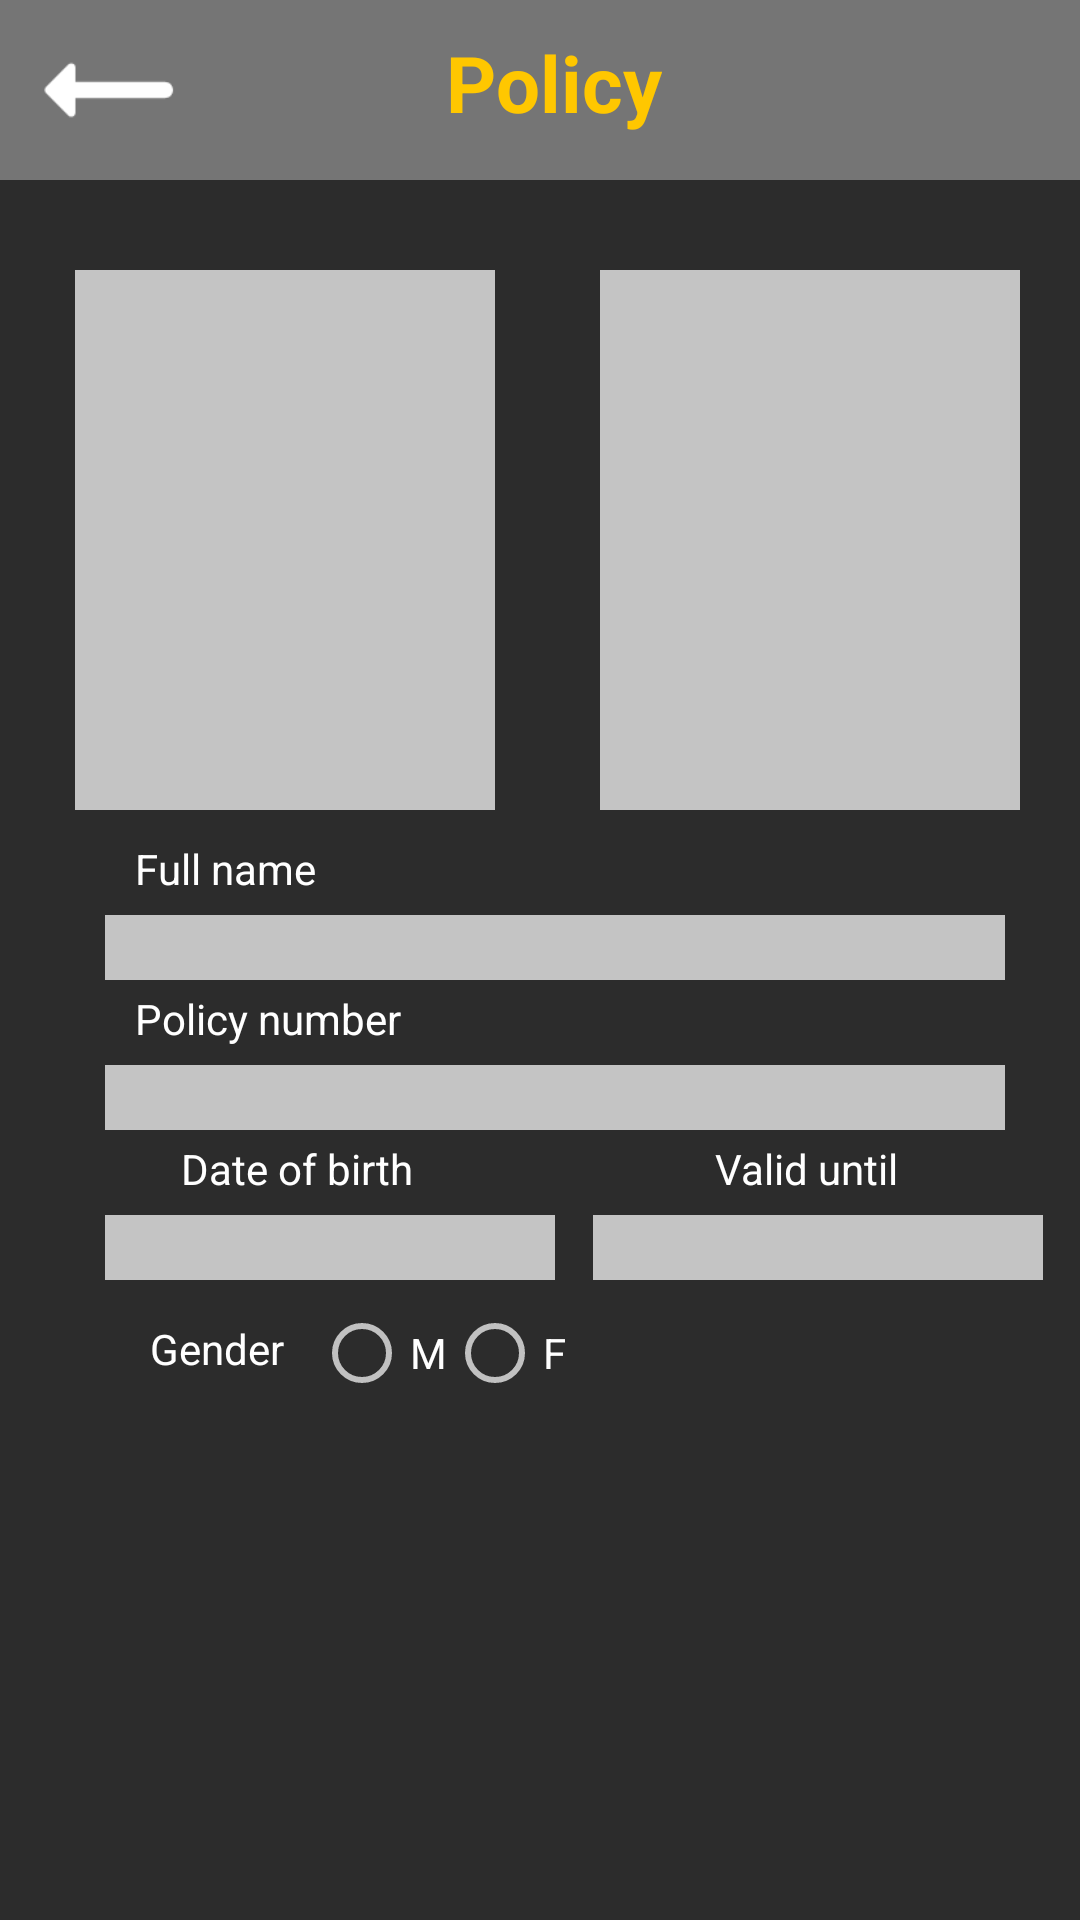

Produce the Android XML layout that renders to this screen, including the resource entries it uses.
<!-- AndroidManifest.xml: application theme AppTheme -->
<!-- res/layout/activity_policy_pattern.xml -->
<?xml version="1.0" encoding="utf-8"?>
<androidx.constraintlayout.widget.ConstraintLayout xmlns:android="http://schemas.android.com/apk/res/android"
    xmlns:app="http://schemas.android.com/apk/res-auto"
    xmlns:tools="http://schemas.android.com/tools"
    android:layout_width="match_parent"
    android:layout_height="match_parent"
    tools:context=".PolicyPatternActivity">

    <androidx.constraintlayout.widget.ConstraintLayout
        android:id="@+id/top_panel"
        android:layout_width="match_parent"
        android:layout_height="60dp"
        android:background="#757575"
        android:orientation="horizontal"
        app:layout_constraintStart_toStartOf="parent"
        app:layout_constraintTop_toTopOf="parent">

        <ImageView
            android:id="@+id/menubar_Back"
            android:layout_width="50dp"
            android:layout_height="50dp"
            android:layout_margin="11dp"
            android:src="@drawable/left_arrow_white"
            android:scaleY="1.3"
            android:scaleX="1.3"
            android:onClick="goBackMainPageClick"
            app:layout_constraintBottom_toBottomOf="parent"
            app:layout_constraintRight_toLeftOf="@id/policy_txt"
            app:layout_constraintStart_toStartOf="parent"
            app:layout_constraintTop_toTopOf="parent" />

        <TextView
            android:id="@+id/policy_txt"
            android:layout_width="wrap_content"
            android:layout_height="wrap_content"
            android:layout_gravity="center"
            android:layout_marginBottom="5dp"
            android:text="Policy"
            android:textColor="#FFC700"
            android:textIsSelectable="false"
            android:textSize="26dp"
            android:textStyle="bold"
            app:layout_constraintBottom_toBottomOf="parent"
            app:layout_constraintEnd_toStartOf="@id/menubar_options"
            app:layout_constraintStart_toEndOf="@+id/menubar_Back"
            app:layout_constraintTop_toTopOf="parent" />

        <ImageView
            android:id="@+id/menubar_options"
            android:layout_width="45dp"
            android:layout_height="45dp"
            android:layout_margin="7dp"
            android:src="@drawable/ic_more_btn"
            android:scaleY="1.3"
            android:scaleX="1.3"
            app:layout_constraintBottom_toBottomOf="parent"
            app:layout_constraintEnd_toEndOf="parent"
            app:layout_constraintLeft_toLeftOf="@id/policy_txt"
            app:layout_constraintTop_toTopOf="parent" />

    </androidx.constraintlayout.widget.ConstraintLayout>

        <androidx.constraintlayout.widget.ConstraintLayout
            android:id="@+id/main_panel"
            android:layout_marginTop="60dp"
            android:layout_width="match_parent"
            android:layout_height="match_parent"
            android:background="#2C2C2C"
            android:orientation="horizontal"
            app:layout_constraintStart_toStartOf="parent"
            app:layout_constraintTop_toTopOf="parent">

            <ImageView
                android:id="@+id/first_policy_photo"
                android:layout_width="140dp"
                android:layout_height="180dp"
                android:background="#C4C4C4"
                android:layout_marginLeft="40dp"
                android:layout_marginTop="30dp"
                app:layout_constraintStart_toStartOf="parent"
                app:layout_constraintEnd_toStartOf="@id/second_policy_photo"
                app:layout_constraintTop_toTopOf="parent"/>

            <ImageView
                android:id="@+id/second_policy_photo"
                android:layout_width="140dp"
                android:layout_height="180dp"
                android:background="#C4C4C4"
                android:layout_marginLeft="35dp"
                android:layout_marginTop="30dp"
                android:layout_marginRight="35dp"
                app:layout_constraintStart_toEndOf="@id/first_policy_photo"
                app:layout_constraintEnd_toEndOf="parent"
                app:layout_constraintTop_toTopOf="parent"/>

            <TextView
                android:id="@+id/f_n"
                android:layout_width="wrap_content"
                android:layout_height="wrap_content"
                android:layout_marginTop="220dp"
                android:layout_marginLeft="45dp"
                android:text="Full name"
                android:textColor="@color/white"
                android:textSize="14dp"
                app:layout_constraintStart_toStartOf="parent"
                app:layout_constraintTop_toTopOf="parent"/>

            <EditText
                android:id="@+id/editTextFullName"
                android:layout_width="match_parent"
                android:layout_height="wrap_content"
                android:background="#C4C4C4"
                android:ems="10"
                android:layout_marginTop="245dp"
                android:layout_marginLeft="35dp"
                android:layout_marginRight="25dp"
                android:textColor="#000"
                android:textSize="16dp"
                app:layout_constraintStart_toStartOf="parent"
                app:layout_constraintTop_toTopOf="parent"/>

            <TextView
                android:id="@+id/p_n"
                android:layout_width="wrap_content"
                android:layout_height="wrap_content"
                android:layout_marginTop="270dp"
                android:layout_marginLeft="45dp"
                android:text="Policy number"
                android:textColor="@color/white"
                android:textSize="14dp"
                app:layout_constraintStart_toStartOf="parent"
                app:layout_constraintTop_toTopOf="parent"/>

            <EditText
                android:id="@+id/editTextPolicyNumber"
                android:layout_width="match_parent"
                android:layout_height="wrap_content"
                android:background="#C4C4C4"
                android:ems="10"
                android:layout_marginTop="295dp"
                android:layout_marginLeft="35dp"
                android:layout_marginRight="25dp"
                android:textColor="#000"
                android:textSize="16dp"
                app:layout_constraintStart_toStartOf="parent"
                app:layout_constraintTop_toTopOf="parent"/>

            <TextView
                android:id="@+id/d_b"
                android:layout_width="wrap_content"
                android:layout_height="wrap_content"
                android:layout_marginTop="320dp"
                android:text="Date of birth"
                android:layout_marginRight="20dp"
                android:textColor="@color/white"
                android:textSize="14dp"
                app:layout_constraintEnd_toStartOf="@id/v_u"
                app:layout_constraintStart_toStartOf="parent"
                app:layout_constraintTop_toTopOf="parent"/>

            <EditText
                android:id="@+id/editTextDateBirth"
                android:layout_width="150dp"
                android:layout_height="wrap_content"
                android:background="#C4C4C4"
                android:ems="10"
                android:layout_marginTop="345dp"
                android:layout_marginLeft="35dp"
                android:textColor="#000"
                android:textSize="16dp"
                app:layout_constraintStart_toStartOf="parent"
                app:layout_constraintTop_toTopOf="parent" />

            <TextView
                android:id="@+id/v_u"
                android:layout_width="wrap_content"
                android:layout_height="wrap_content"
                android:layout_marginTop="320dp"
                android:layout_marginLeft="20dp"
                android:text="Valid until"
                android:textColor="@color/white"
                android:textSize="14dp"
                app:layout_constraintStart_toEndOf="@+id/d_b"
                app:layout_constraintEnd_toEndOf="parent"
                app:layout_constraintTop_toTopOf="parent"/>

            <EditText
                android:id="@+id/editTextValidUntil"
                android:layout_width="150dp"
                android:layout_height="wrap_content"
                android:background="#C4C4C4"
                android:ems="10"
                android:layout_marginTop="345dp"
                android:textColor="#000"
                android:textSize="16dp"
                app:layout_constraintStart_toEndOf="@id/editTextDateBirth"
                app:layout_constraintEnd_toEndOf="parent"
                app:layout_constraintTop_toTopOf="parent"/>

            <TextView
                android:id="@+id/gender"
                android:layout_width="wrap_content"
                android:layout_height="wrap_content"
                android:layout_marginTop="380dp"
                android:layout_marginLeft="50dp"
                android:text="Gender"
                android:textColor="@color/white"
                android:textSize="14dp"
                app:layout_constraintStart_toStartOf="parent"
                app:layout_constraintTop_toTopOf="parent"/>

            <RadioButton
                android:id="@+id/maleCheck"
                android:layout_width="wrap_content"
                android:layout_height="wrap_content"
                android:layout_marginTop="375dp"
                android:layout_marginLeft="10dp"
                android:textColor="@color/white"
                android:textSize="14dp"
                android:text="M"
                android:layout_marginRight="10dp"
                app:layout_constraintStart_toEndOf="@+id/gender"
                app:layout_constraintEnd_toStartOf="@+id/femaleCheck"
                app:layout_constraintTop_toTopOf="parent"/>

            <RadioButton
                android:id="@+id/femaleCheck"
                android:layout_width="wrap_content"
                android:layout_height="wrap_content"
                android:layout_marginTop="375dp"
                android:textColor="@color/white"
                android:textSize="14dp"
                android:text="F"
                app:layout_constraintStart_toEndOf="@+id/maleCheck"
                app:layout_constraintTop_toTopOf="parent" />

        </androidx.constraintlayout.widget.ConstraintLayout>

</androidx.constraintlayout.widget.ConstraintLayout>
<!-- resources referenced by this layout -->
<resources>
  <color name="white">#FFFFFFFF</color>
  <!-- drawable left_arrow_white (drawable) -->
  <vector android:autoMirrored="true" android:height="100dp"
      android:tint="#FFFFFF" android:viewportHeight="24"
      android:viewportWidth="24" android:width="100dp" xmlns:android="http://schemas.android.com/apk/res/android">
      <group
          android:translateX="24"
          android:scaleX="-1">
      <path android:fillColor="@android:color/white" android:pathData="M16.01,11H5c-0.55,0 -1,0.45 -1,1s0.45,1 1,1h11.01v1.79c0,0.45 0.54,0.67 0.85,0.35l2.78,-2.79c0.19,-0.2 0.19,-0.51 0,-0.71l-2.78,-2.79c-0.31,-0.32 -0.85,-0.09 -0.85,0.35V11z"/>
  </group>
  </vector>
  <style name="AppTheme" parent="Theme.AppCompat.NoActionBar">
          
          <item name="android:windowContentTransitions">true</item>
          ...
      </style>
</resources>
